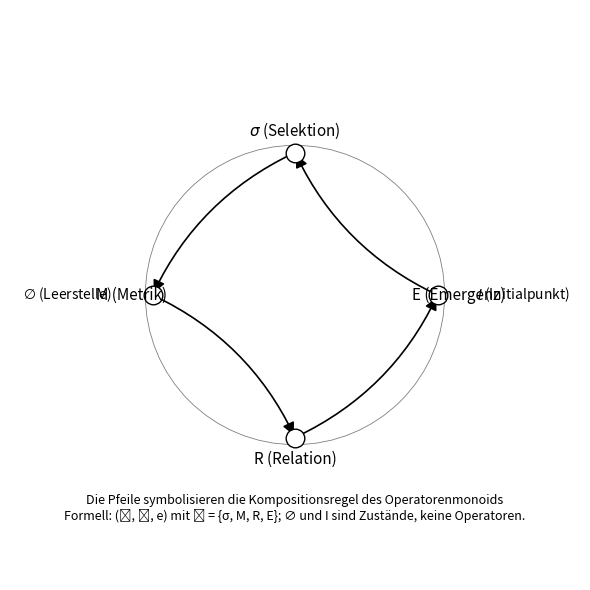

Here is the Python script that generated this plot:
# operatorenmonoid_plot.py
# Erzeugt "Abbildung 1 – Operatorenmonoid 𝒪 = {σ, M, R, E}"
# Benötigt: matplotlib, numpy
# z.B. pip install matplotlib numpy

import numpy as np
import matplotlib.pyplot as plt
from matplotlib.patches import FancyArrowPatch, Circle

def circular_positions(n, radius=1.0, start_angle=90):
    """
    n Punkte gleichmäßig auf Kreis (start_angle in Grad, 90 = oben)
    Rückgabe: list von (x,y)
    """
    angles = np.linspace(0, 2*np.pi, n, endpoint=False) + np.deg2rad(start_angle)
    return [(radius * np.cos(a), radius * np.sin(a)) for a in angles]

def draw_operator_monoid(savepath=None, figsize=(6,6)):
    # Operatoren in der gewünschten zyklischen Reihenfolge
    labels = [r'$\sigma$ (Selektion)', 'M (Metrik)', 'R (Relation)', 'E (Emergenz)']
    pts = circular_positions(len(labels), radius=1.0, start_angle=90)  # begin oben

    fig, ax = plt.subplots(figsize=figsize)
    ax.set_aspect('equal')
    ax.axis('off')

    # Kreis als Guideline (leicht transparent)
    circ = Circle((0,0), 1.05, edgecolor='black', facecolor='none', lw=0.6, alpha=0.5)
    ax.add_patch(circ)

    # Punkte und Labels
    for (x, y), lab in zip(pts, labels):
        ax.scatter([x], [y], s=180, zorder=3, color='white', edgecolor='black')
        # Label etwas außerhalb positionieren (normalisiert)
        dx, dy = 1.15 * x, 1.15 * y
        ax.text(dx, dy, lab, ha='center', va='center', fontsize=11)

    # zyklische Pfeile zwischen Punkten (gerichtete Komposition)
    arrow_props = dict(arrowstyle='-|>', mutation_scale=18, lw=1.2, color='black')
    n = len(pts)
    for i in range(n):
        x1, y1 = pts[i]
        x2, y2 = pts[(i+1) % n]
        # mittlerer Punkt für die Pfeil-Krümmung:
        midx, midy = (x1 + x2)/2, (y1 + y2)/2
        # etwas nach außen verschieben, um Pfeile sichtbar zu krümmen
        perp = np.array([-(y2-y1), (x2-x1)])
        if np.linalg.norm(perp) == 0:
            perp = np.array([0.0,0.0])
        perp = perp / (np.linalg.norm(perp) + 1e-9) * 0.18
        ctrl = (midx + perp[0], midy + perp[1])

        # Verwende FancyArrowPatch mit Kurve (connectionstyle)
        arrow = FancyArrowPatch((x1, y1), (x2, y2),
                                connectionstyle=f"arc3,rad={0.18 if i%2==0 else -0.18}",
                                **arrow_props)
        ax.add_patch(arrow)

    # Zustände außerhalb des Kreises: ∅ und I (keine Operatoren)
    ax.text(-1.6, 0.0, r'$\varnothing$ (Leerstelle)', fontsize=10, ha='center', va='center')
    ax.text( 1.6, 0.0, r'$I$ (Initialpunkt)', fontsize=10, ha='center', va='center')

    # erklärende Legende / Hinweis
    ax.text(0, -1.5,
            "Die Pfeile symbolisieren die Kompositionsregel des Operatorenmonoids\n"
            "Formell: (𝒪, ∘, e) mit 𝒪 = {σ, M, R, E}; ∅ und I sind Zustände, keine Operatoren.",
            fontsize=9, ha='center', va='center')

    # Randbegrenzung
    ax.set_xlim(-2.0, 2.0)
    ax.set_ylim(-2.0, 2.0)

    plt.tight_layout()
    if savepath:
        plt.savefig(savepath, dpi=300)
    plt.show()

if __name__ == "__main__":
    draw_operator_monoid(savepath="operatorenmonoid.png")